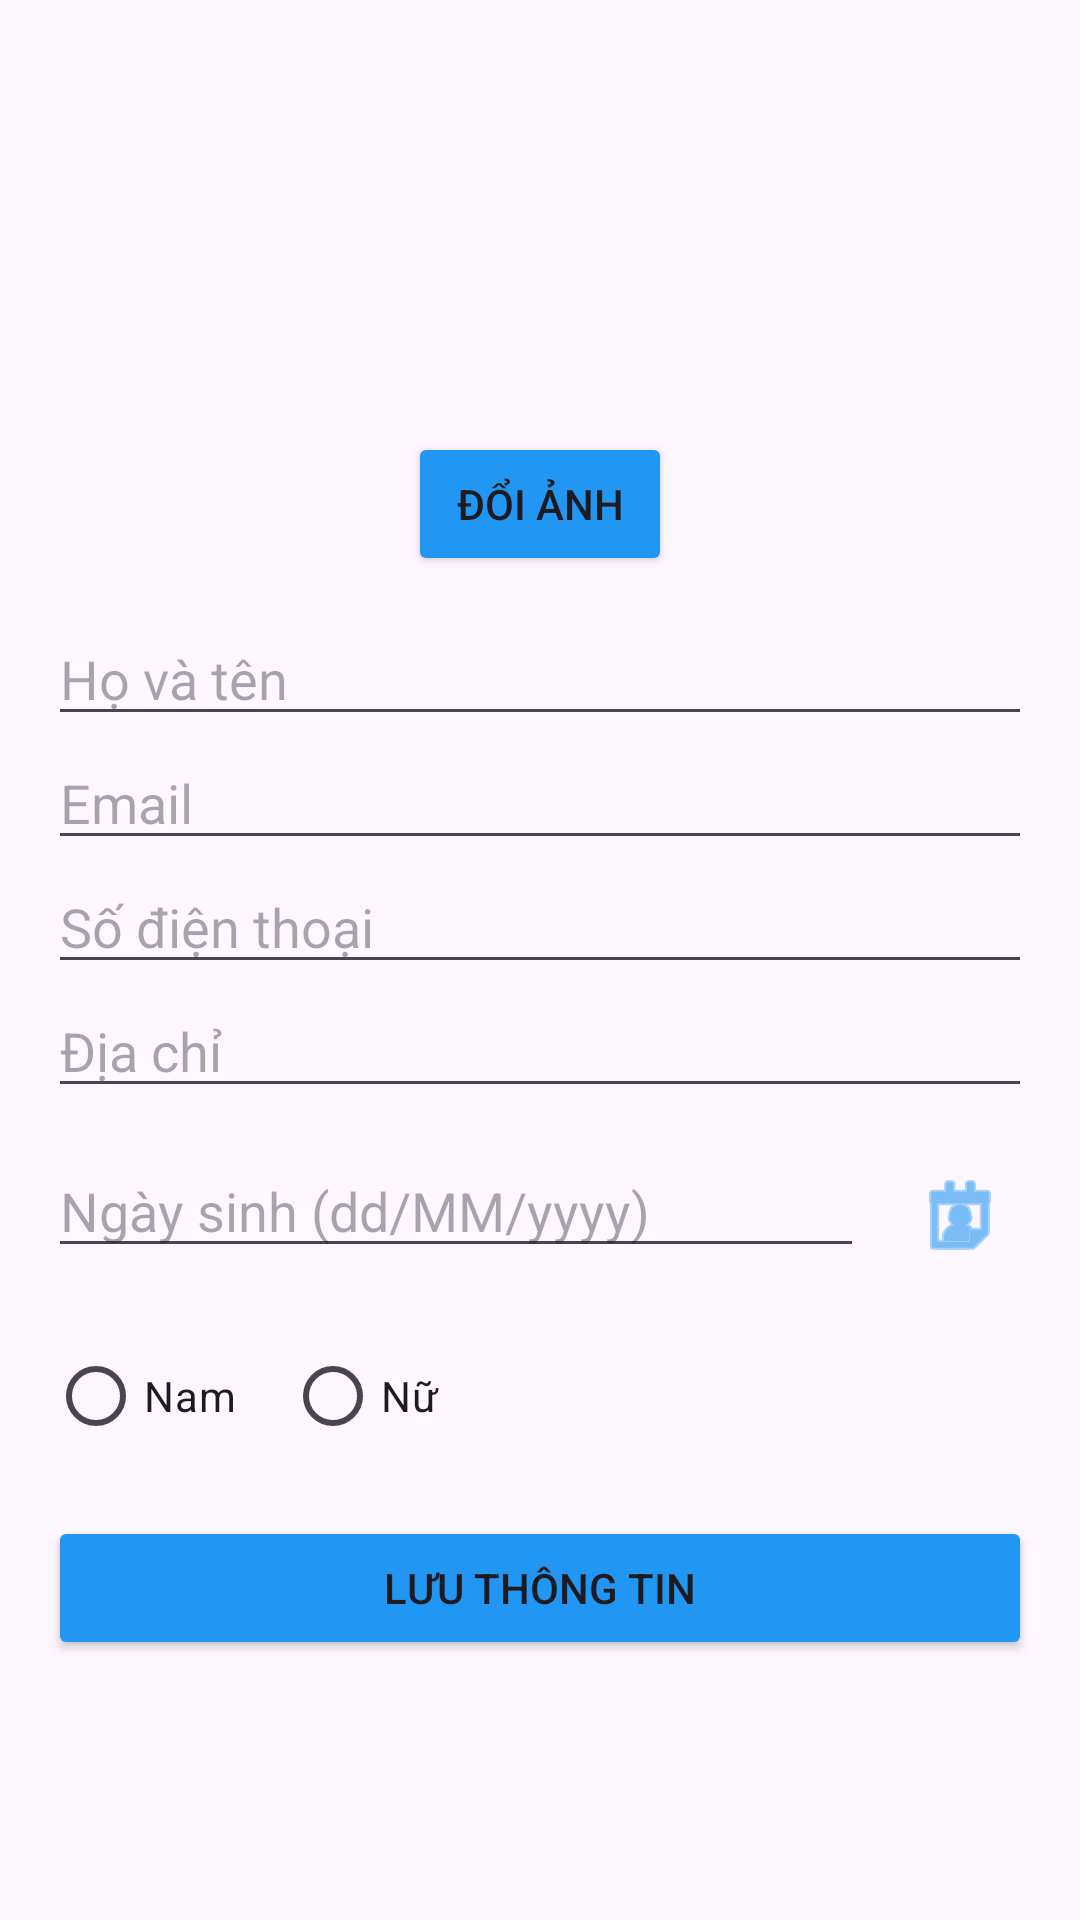

Layout XML and referenced resources for this Android screen:
<!-- AndroidManifest.xml: application theme Theme.QuảnLýPhòngTrọ -->
<!-- res/layout/activity_edit_profile.xml -->
<?xml version="1.0" encoding="utf-8"?>
<ScrollView xmlns:android="http://schemas.android.com/apk/res/android"
    xmlns:app="http://schemas.android.com/apk/res-auto"
    android:layout_width="match_parent"
    android:layout_height="match_parent"
    android:padding="16dp">

    <LinearLayout
        android:layout_width="match_parent"
        android:layout_height="wrap_content"
        android:orientation="vertical"
        android:gravity="center_horizontal">

        
        <ImageView
            android:id="@+id/imgProfile"
            android:layout_width="120dp"
            android:layout_height="120dp"
            android:src="@drawable/ic_person"
            android:scaleType="centerCrop"
            android:padding="4dp" />

        <Button
            android:id="@+id/btnChangeImage"
            android:layout_width="wrap_content"
            android:layout_height="wrap_content"
            android:text="Đổi ảnh"
            android:backgroundTint="@color/blue"
            android:layout_marginTop="8dp" />

        
        <EditText
            android:id="@+id/edtName"
            android:layout_width="match_parent"
            android:layout_height="wrap_content"
            android:hint="Họ và tên"
            android:layout_marginTop="12dp"
            android:inputType="textPersonName" />

        <EditText
            android:id="@+id/edtEmail"
            android:layout_width="match_parent"
            android:layout_height="wrap_content"
            android:hint="Email"
            android:inputType="textEmailAddress" />

        <EditText
            android:id="@+id/edtPhone"
            android:layout_width="match_parent"
            android:layout_height="wrap_content"
            android:hint="Số điện thoại"
            android:inputType="phone" />

        <EditText
            android:id="@+id/edtAddress"
            android:layout_width="match_parent"
            android:layout_height="wrap_content"
            android:hint="Địa chỉ"
            android:inputType="textPostalAddress" />

        
        <LinearLayout
            android:layout_width="match_parent"
            android:layout_height="wrap_content"
            android:orientation="horizontal"
            android:layout_marginTop="12dp">

            <EditText
                android:id="@+id/edtBirthday"
                android:layout_width="0dp"
                android:layout_height="wrap_content"
                android:layout_weight="1"
                android:hint="Ngày sinh (dd/MM/yyyy)"
                android:importantForAutofill="no" />

            <ImageButton
                android:id="@+id/btnPickDate"
                android:layout_width="48dp"
                android:layout_height="48dp"
                android:background="?attr/selectableItemBackgroundBorderless"
                android:contentDescription="Chọn ngày"
                android:src="@android:drawable/ic_menu_my_calendar"
                android:layout_marginStart="8dp"
                app:tint="@color/blue" />
        </LinearLayout>

        
        <RadioGroup
            android:id="@+id/radioGender"
            android:layout_width="match_parent"
            android:layout_height="wrap_content"
            android:orientation="horizontal"
            android:layout_marginTop="12dp">

            <RadioButton
                android:id="@+id/radioMale"
                android:layout_width="wrap_content"
                android:layout_height="wrap_content"
                android:text="Nam"/>

            <RadioButton
                android:id="@+id/radioFemale"
                android:layout_width="wrap_content"
                android:layout_height="wrap_content"
                android:text="Nữ"
                android:layout_marginStart="16dp"/>
        </RadioGroup>

        <Button
            android:id="@+id/btnSave"
            android:layout_width="match_parent"
            android:layout_height="wrap_content"
            android:text="Lưu thông tin"
            android:backgroundTint="@color/blue"
            android:layout_marginTop="16dp"/>
    </LinearLayout>
</ScrollView>
<!-- resources referenced by this layout -->
<resources>
  <color name="blue">#2196F3</color>
  <style name="Theme.QuảnLýPhòngTrọ" parent="Base.Theme.QuảnLýPhòngTrọ" />
  <style name="Base.Theme.QuảnLýPhòngTrọ" parent="Theme.Material3.DayNight.NoActionBar">
          
          <item name="colorPrimary">@color/blue</item>
      </style>
</resources>
